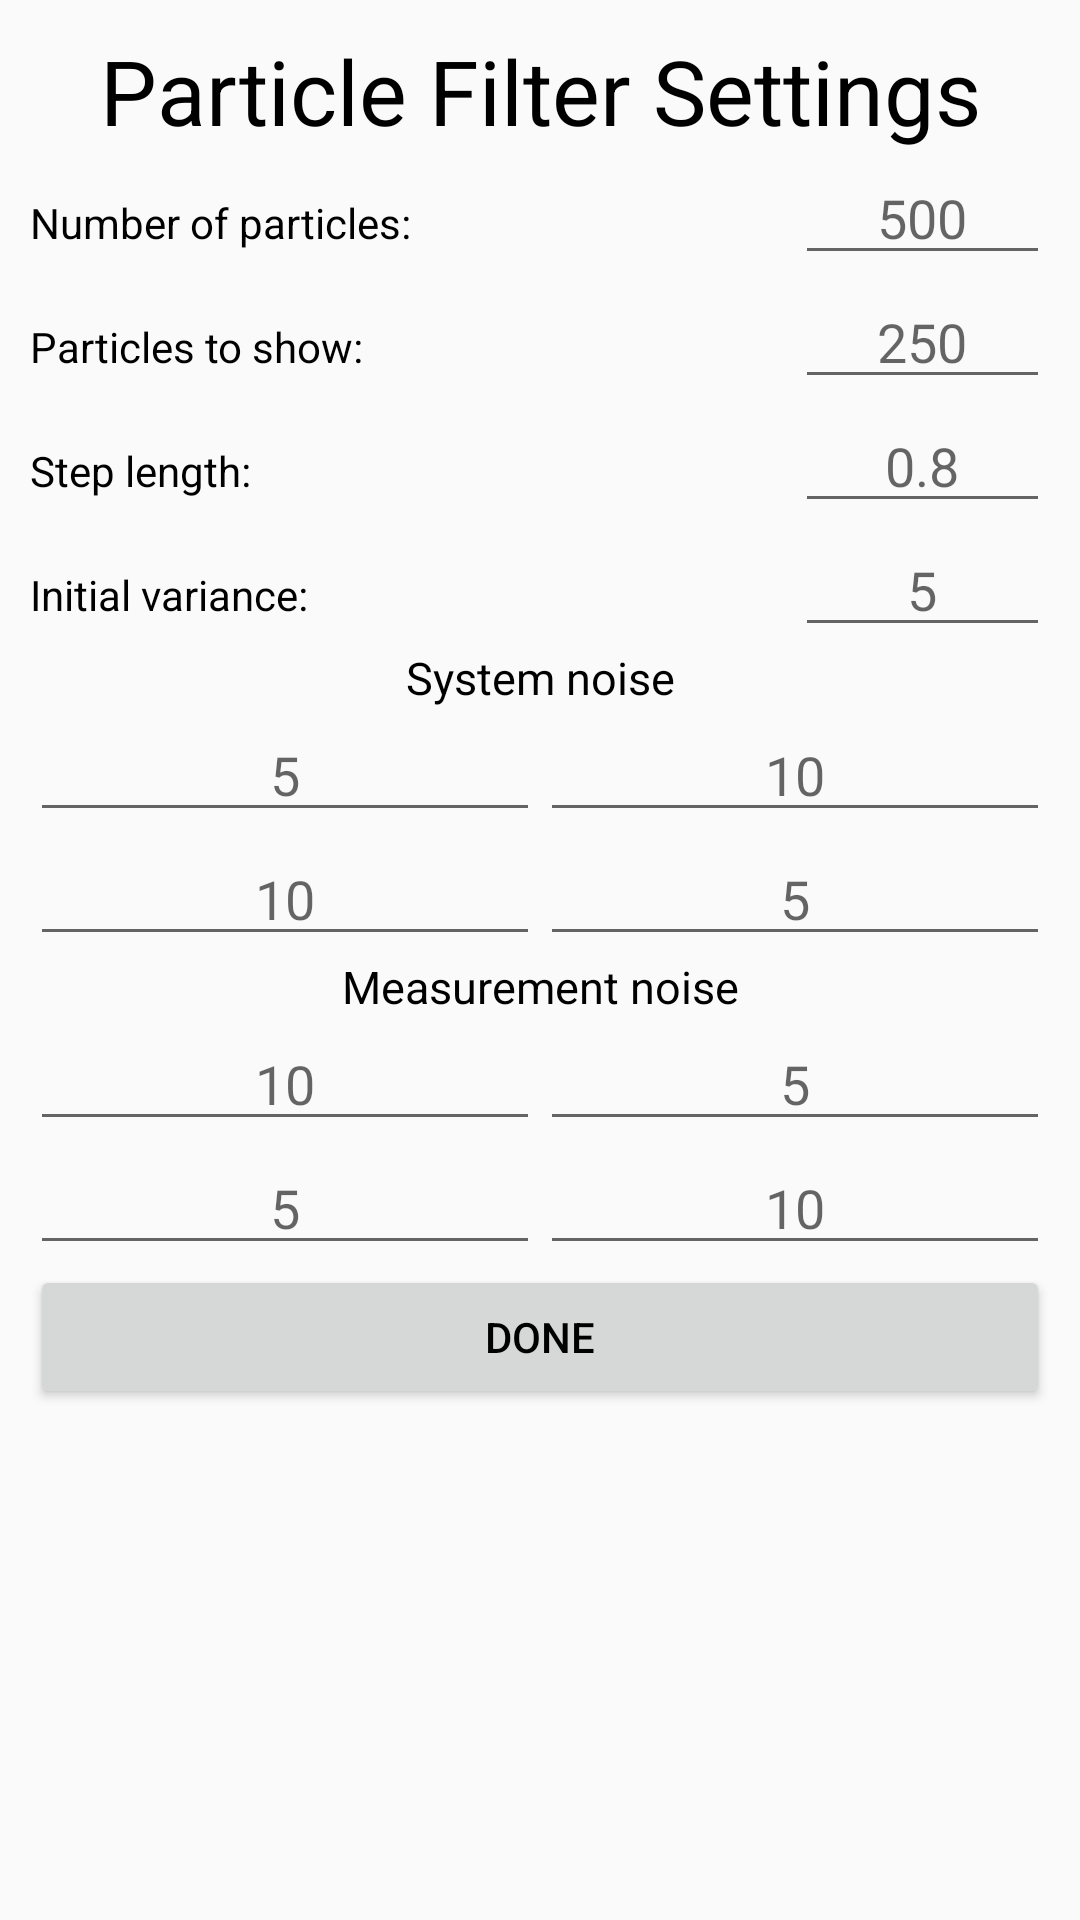

Here is an Android app screen rendered from its layout file. Give the layout XML and the strings, colors and styles it references.
<!-- AndroidManifest.xml: application theme AppTheme -->
<!-- res/layout/dialog_particle_filter.xml -->
<?xml version="1.0" encoding="utf-8"?>
<LinearLayout xmlns:android="http://schemas.android.com/apk/res/android"
    xmlns:tools="http://schemas.android.com/tools"
    android:layout_width="match_parent"
    android:layout_height="match_parent"
    android:orientation="vertical"
    android:padding="10dp">

    <TextView
        android:id="@+id/tvParticleFilter"
        android:layout_width="match_parent"
        android:layout_height="wrap_content"
        android:gravity="center"
        android:text="@string/particle_filter_settings"
        android:textSize="30sp" />

    <LinearLayout
        android:layout_width="match_parent"
        android:layout_height="wrap_content"
        android:orientation="horizontal"
        android:weightSum="4">

        <TextView
            android:id="@+id/tvParticlesNumber"
            android:layout_width="match_parent"
            android:layout_height="wrap_content"
            android:layout_weight="1"
            android:text="@string/number_of_particles" />

        <EditText
            android:id="@+id/etParticlesNumber"
            android:layout_width="match_parent"
            android:layout_height="wrap_content"
            android:layout_weight="3"
            android:autofillHints=""
            android:ems="10"
            android:gravity="center"
            android:hint="@string/particles_number"
            android:inputType="number"
            tools:targetApi="o" />
    </LinearLayout>

    <LinearLayout
        android:layout_width="match_parent"
        android:layout_height="wrap_content"
        android:orientation="horizontal"
        android:weightSum="4">

        <TextView
            android:id="@+id/tvParticlesToShow"
            android:layout_width="match_parent"
            android:layout_height="wrap_content"
            android:layout_weight="1"
            android:text="@string/particles_to_show" />

        <EditText
            android:id="@+id/etParticlesToShow"
            android:layout_width="match_parent"
            android:layout_height="wrap_content"
            android:layout_weight="3"
            android:autofillHints=""
            android:ems="10"
            android:gravity="center"
            android:hint="@string/particles_number_to_show"
            android:inputType="number"
            tools:targetApi="o" />
    </LinearLayout>

    <LinearLayout
        android:layout_width="match_parent"
        android:layout_height="wrap_content"
        android:orientation="horizontal"
        android:weightSum="4">

        <TextView
            android:id="@+id/tvStepLength"
            android:layout_width="match_parent"
            android:layout_height="wrap_content"
            android:layout_weight="1"
            android:text="@string/step_length" />

        <EditText
            android:id="@+id/etStepLength"
            android:layout_width="match_parent"
            android:layout_height="wrap_content"
            android:layout_weight="3"
            android:autofillHints=""
            android:ems="10"
            android:gravity="center"
            android:hint="@string/step_length_number"
            android:inputType="numberDecimal"
            tools:targetApi="o" />
    </LinearLayout>

    <LinearLayout
        android:layout_width="match_parent"
        android:layout_height="wrap_content"
        android:orientation="horizontal"
        android:weightSum="4">

        <TextView
            android:id="@+id/tvInitialVariance"
            android:layout_width="match_parent"
            android:layout_height="wrap_content"
            android:layout_weight="1"
            android:text="@string/initial_variance" />

        <EditText
            android:id="@+id/etInitialVariance"
            android:layout_width="match_parent"
            android:layout_height="wrap_content"
            android:layout_weight="3"
            android:autofillHints=""
            android:ems="10"
            android:gravity="center"
            android:hint="@string/initial_variance_number"
            android:inputType="numberDecimal"
            tools:targetApi="o" />
    </LinearLayout>

    <TextView
        android:id="@+id/tvSystemNoise"
        android:layout_width="match_parent"
        android:layout_height="wrap_content"
        android:gravity="center"
        android:text="@string/system_noise"
        android:textSize="15sp" />

    <LinearLayout
        android:layout_width="match_parent"
        android:layout_height="wrap_content"
        android:orientation="horizontal"
        android:weightSum="2">

        <EditText
            android:id="@+id/etSystemNoise00"
            android:layout_width="match_parent"
            android:layout_height="wrap_content"
            android:layout_weight="1"
            android:autofillHints=""
            android:ems="10"
            android:gravity="center"
            android:hint="@string/system_noise_array_00"
            android:inputType="numberDecimal"
            tools:targetApi="o" />

        <EditText
            android:id="@+id/etSystemNoise01"
            android:layout_width="match_parent"
            android:layout_height="wrap_content"
            android:layout_weight="1"
            android:autofillHints=""
            android:ems="10"
            android:gravity="center"
            android:hint="@string/system_noise_array_01"
            android:inputType="numberDecimal"
            tools:targetApi="o" />
    </LinearLayout>

    <LinearLayout
        android:layout_width="match_parent"
        android:layout_height="wrap_content"
        android:orientation="horizontal"
        android:weightSum="2">

        <EditText
            android:id="@+id/etSystemNoise10"
            android:layout_width="match_parent"
            android:layout_height="wrap_content"
            android:layout_weight="1"
            android:autofillHints=""
            android:ems="10"
            android:gravity="center"
            android:hint="@string/system_noise_array_10"
            android:inputType="numberDecimal"
            tools:targetApi="o" />

        <EditText
            android:id="@+id/etSystemNoise11"
            android:layout_width="match_parent"
            android:layout_height="wrap_content"
            android:layout_weight="1"
            android:autofillHints=""
            android:ems="10"
            android:gravity="center"
            android:hint="@string/system_noise_array_11"
            android:inputType="numberDecimal"
            tools:targetApi="o" />
    </LinearLayout>

    <TextView
        android:id="@+id/tvMeasurementNoise"
        android:layout_width="match_parent"
        android:layout_height="wrap_content"
        android:gravity="center"
        android:text="@string/measurement_noise"
        android:textSize="15sp" />

    <LinearLayout
        android:layout_width="match_parent"
        android:layout_height="wrap_content"
        android:orientation="horizontal"
        android:weightSum="2">

        <EditText
            android:id="@+id/etMeasurementNoise00"
            android:layout_width="match_parent"
            android:layout_height="wrap_content"
            android:layout_weight="1"
            android:autofillHints=""
            android:ems="10"
            android:gravity="center"
            android:hint="@string/measurement_noise_array_00"
            android:inputType="numberDecimal"
            tools:targetApi="o" />

        <EditText
            android:id="@+id/etMeasurementNoise01"
            android:layout_width="match_parent"
            android:layout_height="wrap_content"
            android:layout_weight="1"
            android:autofillHints=""
            android:ems="10"
            android:gravity="center"
            android:hint="@string/measurement_noise_array_01"
            android:inputType="numberDecimal"
            tools:targetApi="o" />
    </LinearLayout>

    <LinearLayout
        android:layout_width="match_parent"
        android:layout_height="wrap_content"
        android:orientation="horizontal"
        android:weightSum="2">

        <EditText
            android:id="@+id/etMeasurementNoise10"
            android:layout_width="match_parent"
            android:layout_height="wrap_content"
            android:layout_weight="1"
            android:autofillHints=""
            android:ems="10"
            android:gravity="center"
            android:hint="@string/measurement_noise_array_10"
            android:inputType="numberDecimal"
            tools:targetApi="o" />

        <EditText
            android:id="@+id/etMeasurementNoise11"
            android:layout_width="match_parent"
            android:layout_height="wrap_content"
            android:layout_weight="1"
            android:autofillHints=""
            android:ems="10"
            android:gravity="center"
            android:hint="@string/measurement_noise_array_11"
            android:inputType="numberDecimal"
            tools:targetApi="o" />
    </LinearLayout>

    <Button
        android:id="@+id/btnDone"
        android:layout_width="match_parent"
        android:layout_height="wrap_content"
        android:text="@string/done" />
</LinearLayout>
<!-- resources referenced by this layout -->
<resources>
  <string name="done">Done</string>
  <string name="initial_variance">Initial variance:</string>
  <string name="initial_variance_number">5</string>
  <string name="measurement_noise">Measurement noise</string>
  <string name="measurement_noise_array_00">10</string>
  <string name="measurement_noise_array_01">5</string>
  <string name="measurement_noise_array_10">5</string>
  <string name="measurement_noise_array_11">10</string>
  <string name="number_of_particles">Number of particles:</string>
  <string name="particle_filter_settings">Particle Filter Settings</string>
  <string name="particles_number">500</string>
  <string name="particles_number_to_show">250</string>
  <string name="particles_to_show">Particles to show:</string>
  <string name="step_length">Step length:</string>
  <string name="step_length_number">0.8</string>
  <string name="system_noise">System noise</string>
  <string name="system_noise_array_00">5</string>
  <string name="system_noise_array_01">10</string>
  <string name="system_noise_array_10">10</string>
  <string name="system_noise_array_11">5</string>
  <style name="AppTheme" parent="Theme.AppCompat.Light.DarkActionBar">
          
          <item name="colorPrimary">@color/colorPrimary</item>
          <item name="colorPrimaryDark">@color/colorPrimaryDark</item>
          <item name="colorAccent">@color/colorAccent</item>
          <item name="android:textColor">@color/colorBlack</item>
          <item name="android:itemBackground">@color/colorWhite</item>
      </style>
  <color name="colorPrimary">#008577</color>
  <color name="colorPrimaryDark">#00574B</color>
  <color name="colorAccent">#D81B60</color>
  <color name="colorBlack">#000000</color>
  <color name="colorWhite">#FFFFFFFF</color>
</resources>
